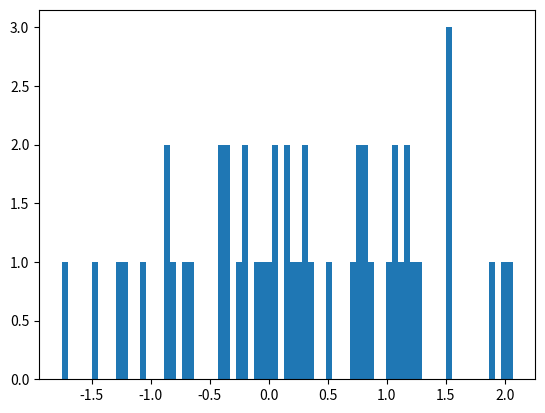

Generate this figure with matplotlib:
import numpy as np
import matplotlib.pyplot as plt

X = np.random.randn(50)

print(X)

plt.hist(X, 75)
plt.show()